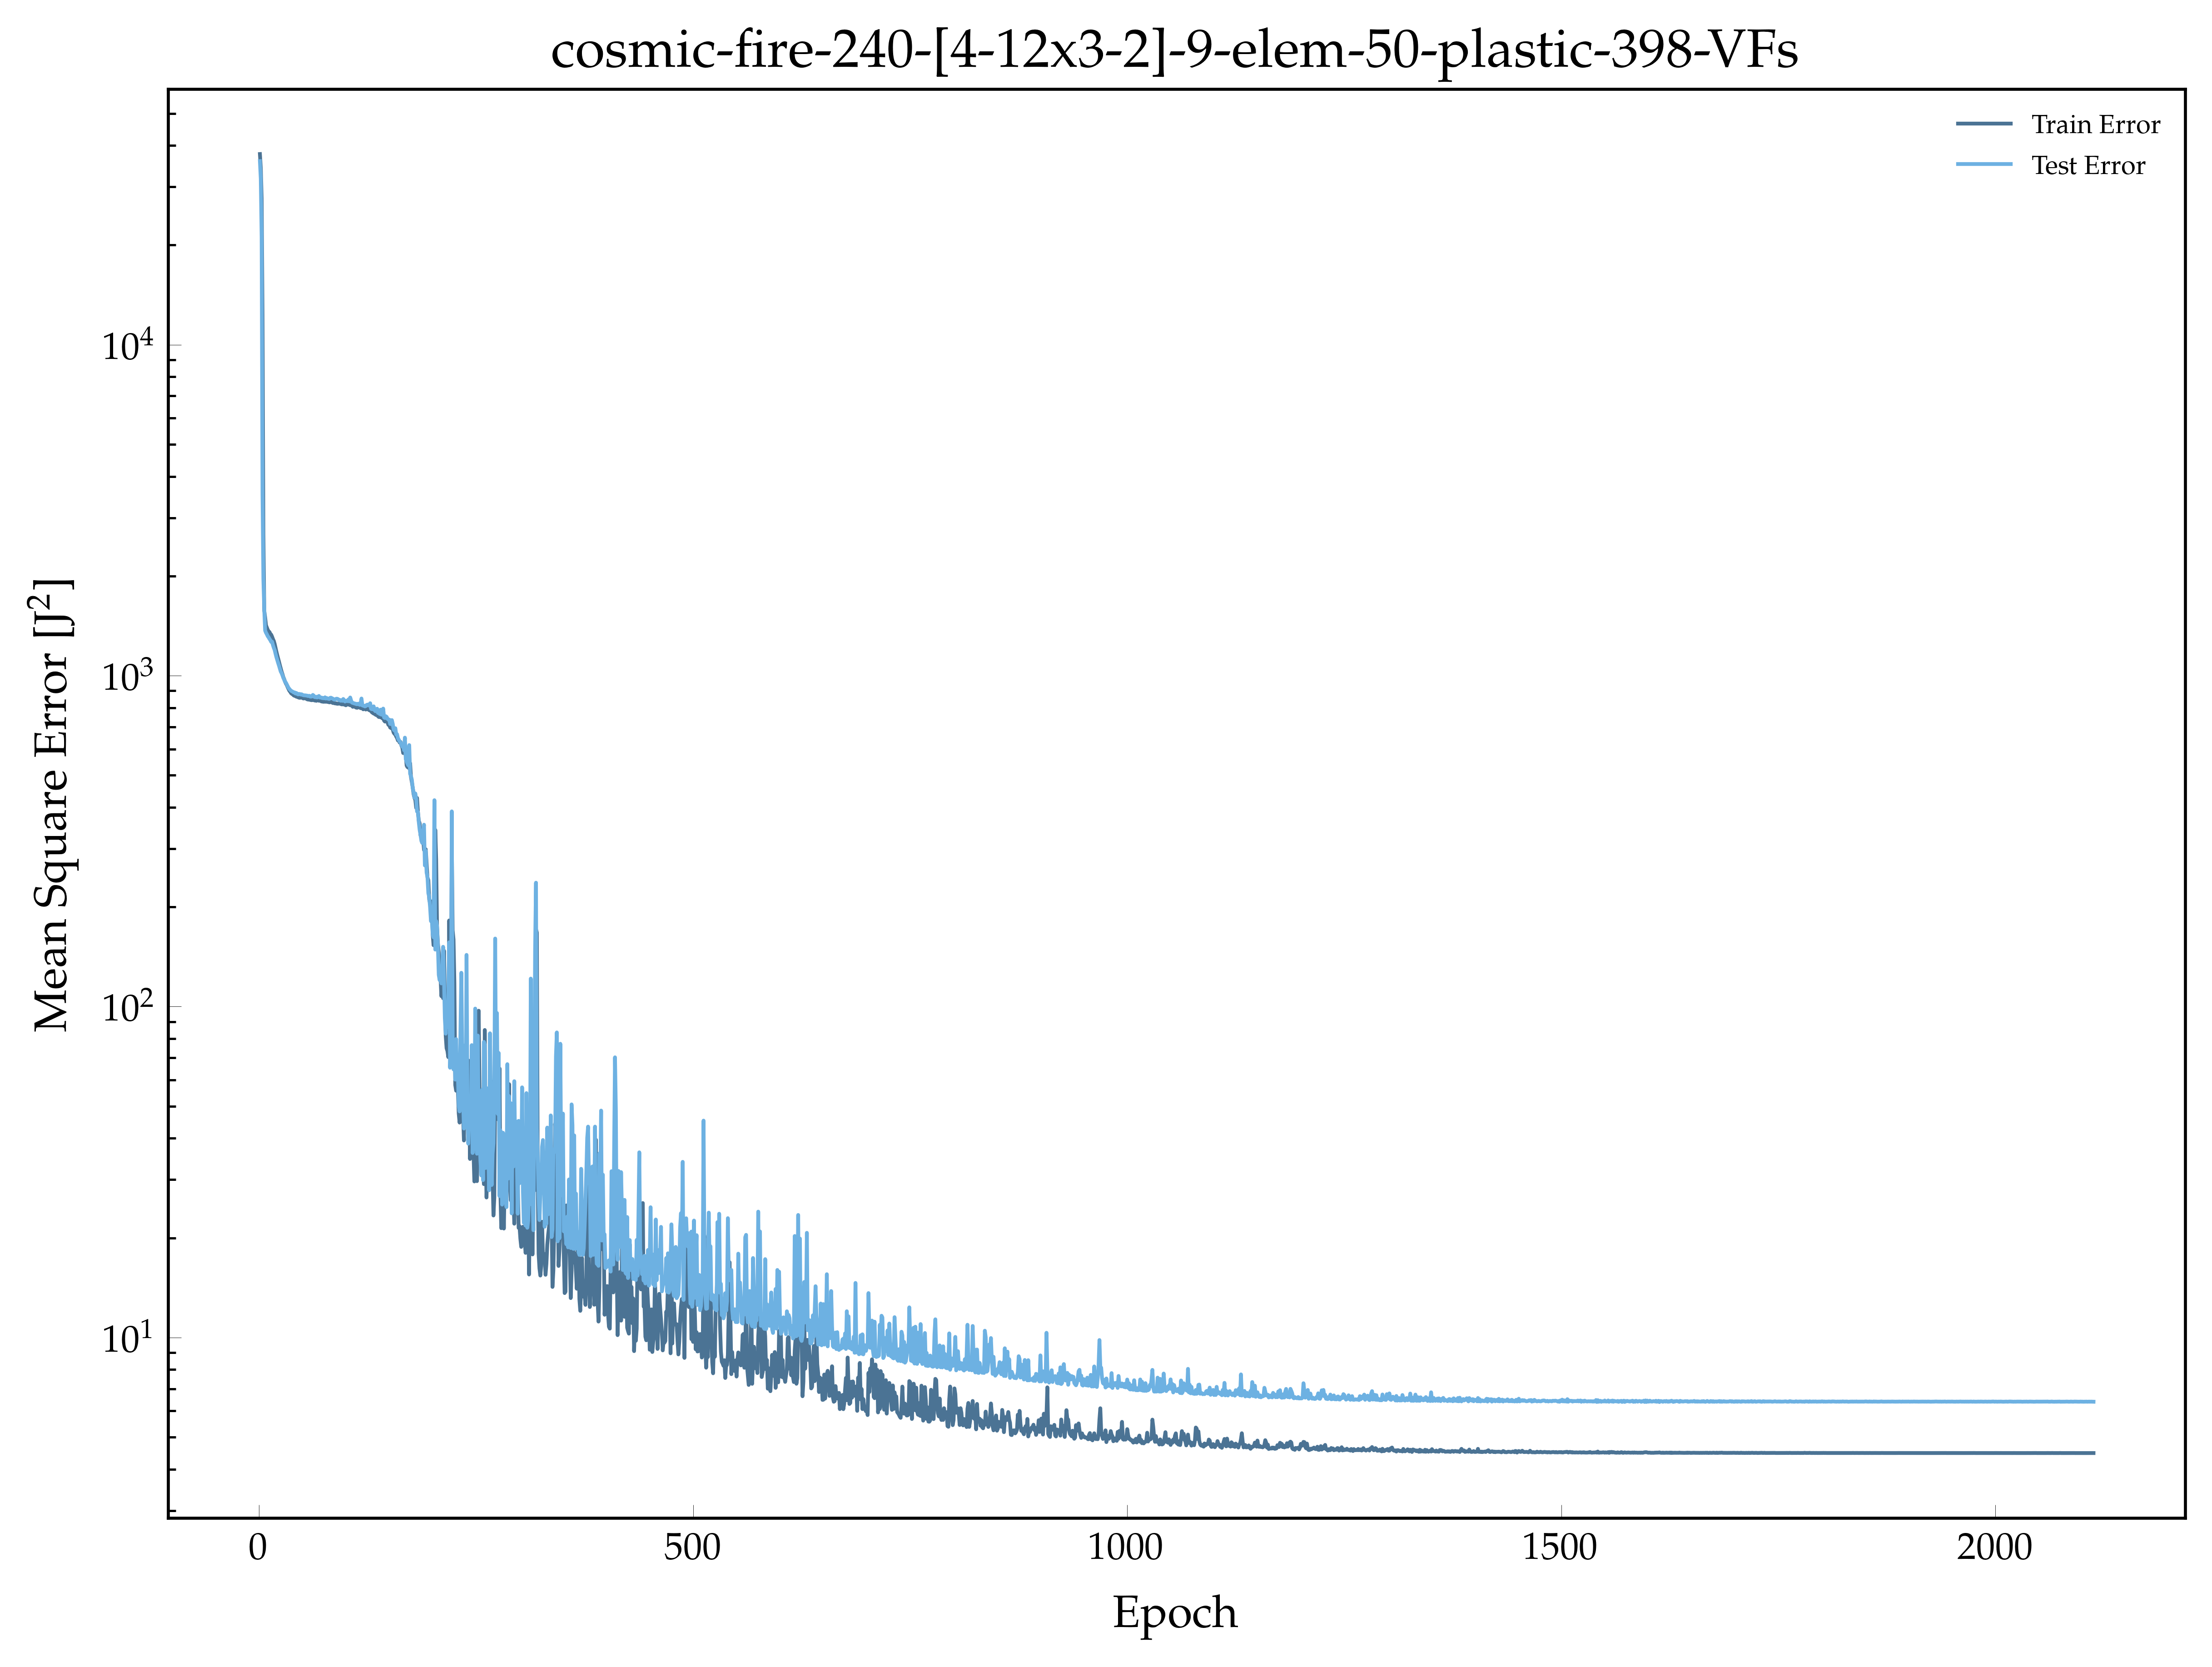

Source data for this figure (header and first rows):
, epoch, loss, val_loss
0, 1.0, 37677, 35879
1, 2.0, 34180, 31779
2, 3.0, 27651, 21138
3, 4.0, 12336, 3532
4, 5.0, 2679, 1960
5, 6.0, 1571, 1588
6, 7.0, 1498, 1369
7, 8.0, 1419, 1348
8, 9.0, 1397, 1334
9, 10.0, 1376, 1316
10, 11.0, 1361, 1305
11, 12.0, 1355, 1292
12, 13.0, 1337, 1280
13, 14.0, 1329, 1265
14, 15.0, 1311, 1266
15, 16.0, 1290, 1237
16, 17.0, 1273, 1214
17, 18.0, 1246, 1196
18, 19.0, 1213, 1165
19, 20.0, 1181, 1138
20, 21.0, 1152, 1115
21, 22.0, 1126, 1092
22, 23.0, 1101, 1072
23, 24.0, 1075, 1050
24, 25.0, 1051, 1029
25, 26.0, 1028, 1018
26, 27.0, 1010, 1002
27, 28.0, 989.1, 984.6
28, 29.0, 975, 972.2
29, 30.0, 958.6, 957.7
30, 31.0, 946.2, 951.4
31, 32.0, 935.9, 939.7
32, 33.0, 922.6, 928.6
33, 34.0, 911.1, 917.9
34, 35.0, 899.7, 911.1
35, 36.0, 893.4, 904.4
36, 37.0, 884.4, 899.3
37, 38.0, 880.1, 896.7
38, 39.0, 877.5, 893.4
39, 40.0, 871.1, 889.5
40, 41.0, 869, 889.9
41, 42.0, 867.6, 883.1
42, 43.0, 863.7, 886.4
43, 44.0, 864.5, 880.6
44, 45.0, 860.1, 877.6
45, 46.0, 857.9, 880.4
46, 47.0, 857.2, 879.9
47, 48.0, 858.1, 876.7
48, 49.0, 858.4, 878.3
49, 50.0, 856.5, 874.9
50, 51.0, 853.1, 872.7
51, 52.0, 853.7, 871.8
52, 53.0, 854.8, 871.8
53, 54.0, 852.7, 870.9
54, 55.0, 849.4, 870.6
55, 56.0, 847.1, 868.1
56, 57.0, 847.7, 868.2
57, 58.0, 845.7, 869.2
58, 59.0, 844.9, 864.2
59, 60.0, 843.3, 864
... 2,053 more rows
